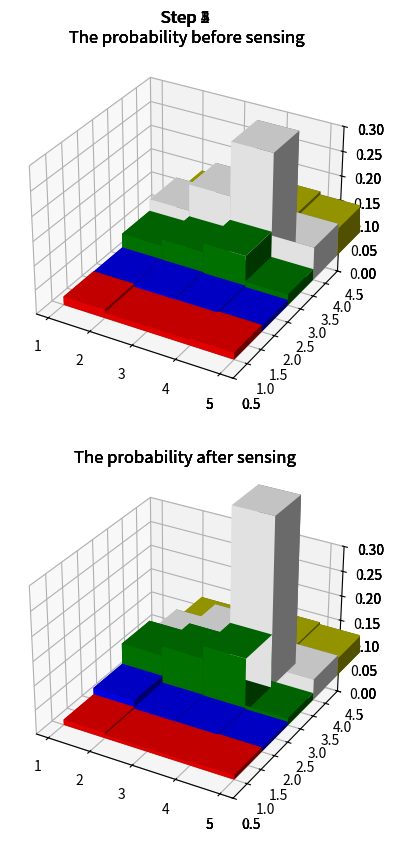

The matplotlib source for this figure: (Note: this script raises an exception after producing the figure.)
#-------by HYH -------#
import numpy as np
import matplotlib.pyplot as plt
from mpl_toolkits.mplot3d import Axes3D
##
world=np.array([['red','green','green','red',  'red'],
                ['red','red',  'green','red',  'red'],
                ['red','red',  'green','green','red'],
                ['red','red',  'red',  'red',  'red']])
color=np.array([['r','b','g','w','y'],
	            ['r','b','g','w','y'],
	            ['r','b','g','w','y'],
	            ['r','b','g','w','y']])
nRow,nCol=np.shape(world)
stop=[0,0]
right=[0,1]
left=[0,-1]
down=[1,0]
up=[-1,0]
pMoveCorrect=0.8
pSenseCorrect=0.7
compEntropy=lambda p:-np.sum(np.sum(p*np.log2(p)))
p=1/(nRow*nCol)*np.ones([nRow,nCol])
##
motions=[stop, right, down, down, right]
measurements=['green','green','green','green','green']
##
def sense(p,z,world,pSenseCorrect):
	nRow,nCol=np.shape(p)
	q=np.zeros([nRow,nCol])
	for r in range(nRow):
		for c in range(nCol):
			if z==world[r][c]:
				hit=1
			elif z!=world[r][c]:
				hit=0
			q[r][c]=p[r][c]*(hit*pSenseCorrect+(1-hit)*(1-pSenseCorrect))
	q=q/sum(sum(q))
	return q

##
def move(p,u,pMoveCorrect):
	nRow,nCol=np.shape(p)
	q=np.zeros([nRow,nCol])
	for r in range(nRow):
		for c in range(nCol):
			q[r][c]=pMoveCorrect*p[(r-u[0])%nRow][(c-u[1]%nCol)]+(1-pMoveCorrect)*p[r][c]
	return q
##
def maxMat(g):
	r=g.argmax(axis=0)
	temp=g[r,range(g.shape[1])]
	index_Row=np.argsort(temp)
	c=index_Row[len(index_Row)-1]
	r=r[c]
	return r,c
##
assert len(motions)==len(measurements),'The variable ''motions'' should be of the same size as ''measurements''!'
entropy=np.zeros([2,len(motions)])	
##
plt.ion()
fig1=plt.figure(figsize=(10,10),dpi=80)
_x=np.arange(1,5)
_y=np.arange(1,6)
_xx,_yy=np.meshgrid(_x,_y)
x,y=_xx.ravel(),_yy.ravel()
for i in range(len(motions)):
	ax=fig1.add_subplot(2,1,1, projection='3d')
	ax.cla()
	p=move(p,motions[i],pMoveCorrect)
	p0=p
	p=sense(p,measurements[i],world,pSenseCorrect)
	p1=p
	entropy[:,i]=[compEntropy(p0),compEntropy(p1)]
	p0=p0.T 
	p1=p1.T
	color0=color.T
	p0=p0.reshape(1,-1)
	p0=p0.tolist()
	p0=sum(p0,[])
	p1=p1.reshape(1,-1)
	p1=p1.tolist()
	p1=sum(p1,[])
	color0=color0.reshape(1,-1)
	color0=color0.tolist()
	color0=sum(color0,[])
	ax.bar3d(x,y,z=np.zeros_like(p0),dx=1,dy=1,dz=p0,color=color0,shade=True)
	ax.set_title('Step %s\n The probability before sensing'%(i+1))
	ax.set_zlim3d(0,0.3)
	ax.set_ylim3d(0.5,4.5)
	ax=fig1.add_subplot(2,1,2, projection='3d')
	ax.bar3d(x,y,z=np.zeros_like(p1),dx=1,dy=1,dz=p1,color=color0,shade=True)
	plt.title('The probability after sensing')
	ax.set_zlim3d(0,0.3)
	ax.set_ylim3d(0.5,4.5)
	plt.pause(1)
##
print('The Posterior:','\n',p)
r,c=maxMat(p)
print('The largest probability %s occurs at cell (%s, %s)\n'%(p[r][c],r,c))
fig2=plt.figure(figsize=(10,10),dpi=80)
plt.plot(range(1,len(motions)+1),entropy[0,:],'bo',MarkerSize=10,label='After sensing')
plt.plot(range(1,len(motions)+1),entropy[1,:],'rx',MarkerSize=10,label='Before sensing')
plt.xlim(0,len(motions)+1)
plt.xlabel('Step')
plt.ylabel('Entropy')
plt.legend()
plt.ioff()
plt.show()